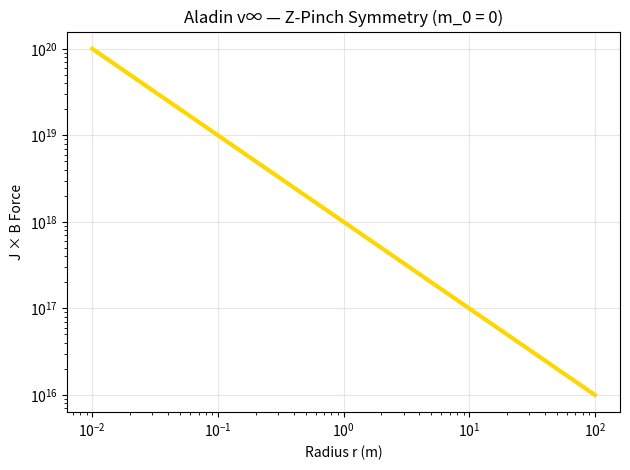

The matplotlib source for this figure: (Note: this script raises an exception after producing the figure.)
import numpy as np
import matplotlib.pyplot as plt

r = np.logspace(-2, 2, 100)
B = 1 / r  # Z-Pinch Bθ
J = 1e18
force = J * B

plt.loglog(r, force, 'gold', lw=3)
plt.xlabel('Radius r (m)')
plt.ylabel('J × B Force')
plt.title('Aladin v∞ — Z-Pinch Symmetry (m_0 = 0)')
plt.grid(alpha=0.3)
plt.tight_layout()
plt.savefig('/content/z_pinch_symmetry.png', dpi=300)
